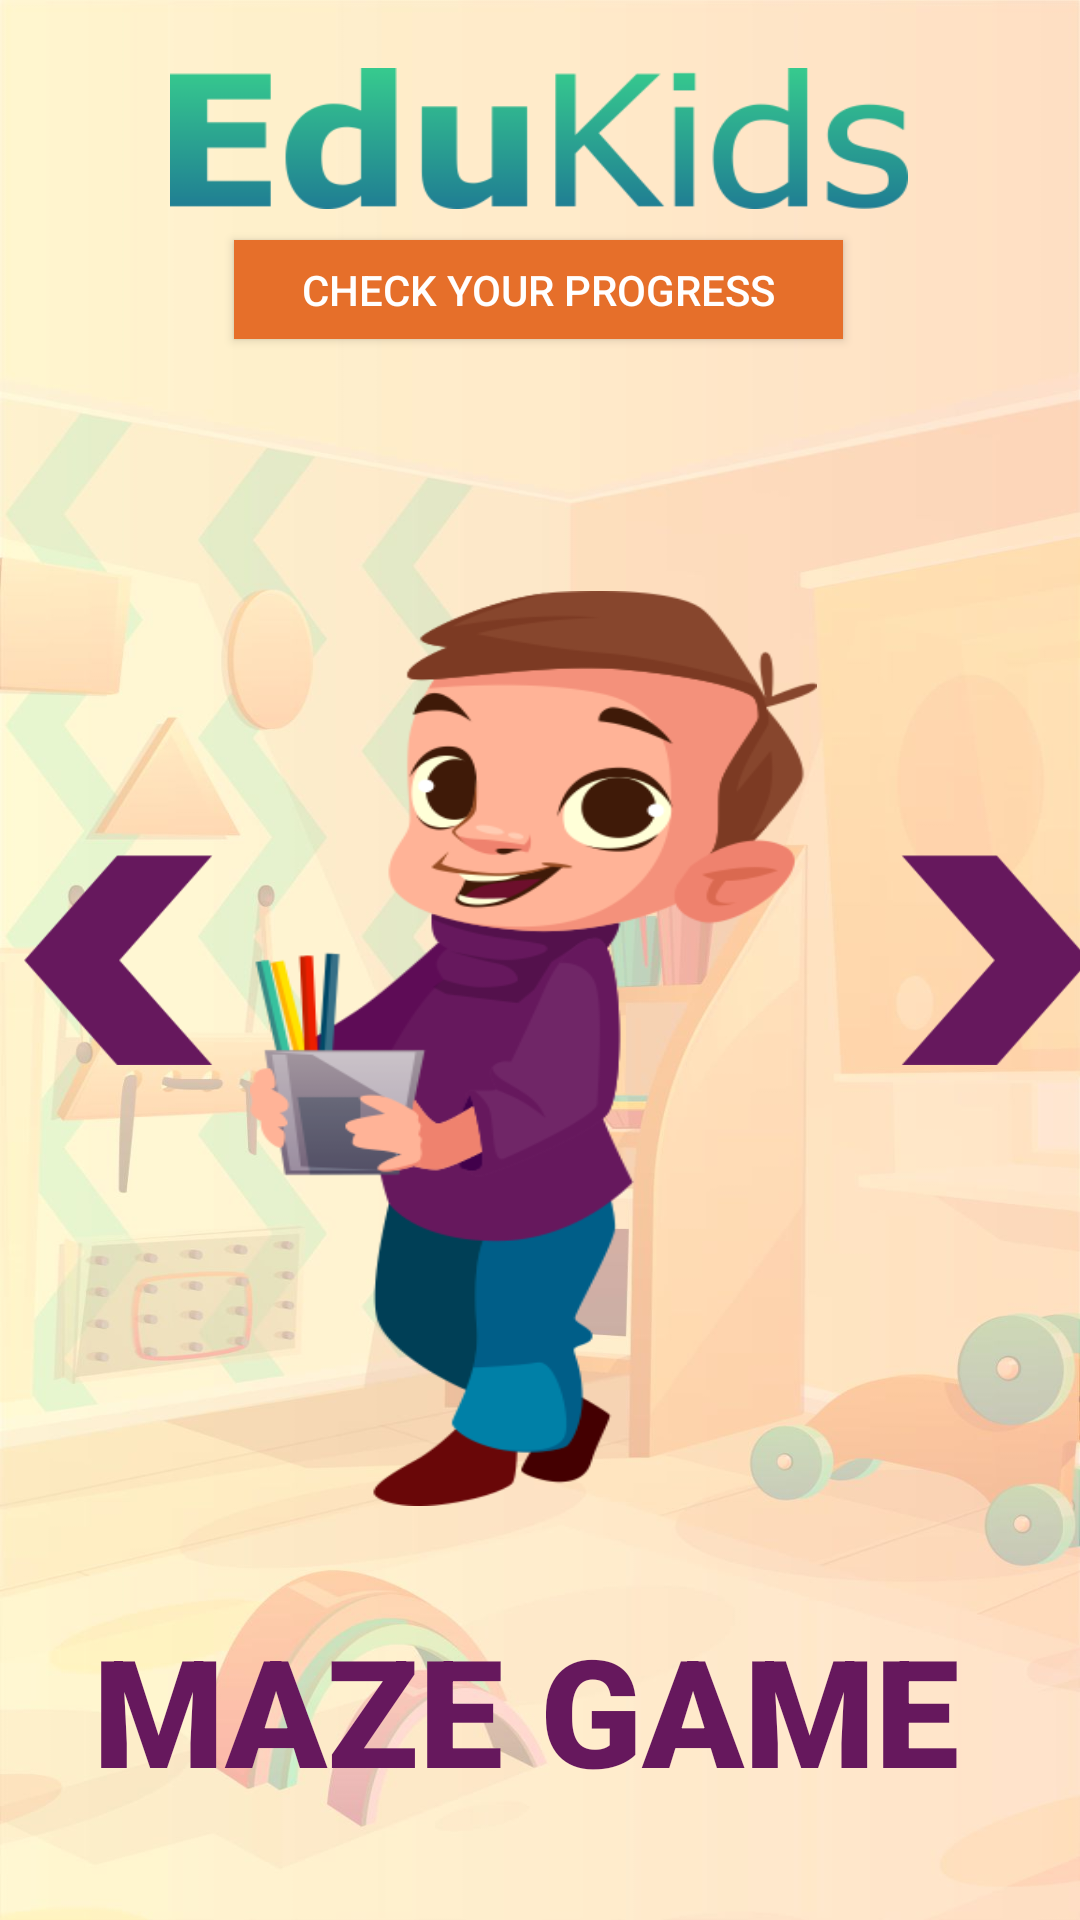

Reconstruct the res/layout file that produces this screen, plus the resources it refers to.
<!-- AndroidManifest.xml: application theme FullScreen -->
<!-- res/layout/activity_ludo_game.xml -->
<?xml version="1.0" encoding="utf-8"?>
<androidx.constraintlayout.widget.ConstraintLayout xmlns:android="http://schemas.android.com/apk/res/android"
    xmlns:app="http://schemas.android.com/apk/res-auto"
    xmlns:tools="http://schemas.android.com/tools"
    android:layout_width="match_parent"
    android:layout_height="match_parent"
    android:background="@drawable/background2"
    tools:context=".labyrinth.MazeGameActivity">

    <RelativeLayout
        android:layout_width="wrap_content"
        android:layout_height="wrap_content"
        tools:ignore="MissingConstraints">

    </RelativeLayout>

    <TextView
        android:id="@+id/textView"
        android:layout_width="246dp"
        android:layout_height="47dp"
        android:layout_weight="1"
        android:background="@drawable/text_edukids"
        app:layout_constraintBottom_toBottomOf="parent"
        app:layout_constraintEnd_toEndOf="parent"
        app:layout_constraintHorizontal_bias="0.496"
        app:layout_constraintStart_toStartOf="parent"
        app:layout_constraintTop_toTopOf="parent"
        app:layout_constraintVertical_bias="0.038" />

    <Button
        android:id="@+id/checkProgressBtn"
        android:layout_width="203dp"
        android:layout_height="33dp"
        android:background="#E66F2A"
        android:text="Check your Progress"
        android:textColor="#fff"
        app:layout_constraintBottom_toBottomOf="parent"
        app:layout_constraintEnd_toEndOf="parent"
        app:layout_constraintHorizontal_bias="0.497"
        app:layout_constraintStart_toStartOf="parent"
        app:layout_constraintTop_toBottomOf="@+id/textView"
        app:layout_constraintVertical_bias="0.019" />

    <Button
        android:id="@+id/ludoBtn"
        android:layout_width="189dp"
        android:layout_height="305dp"
        android:background="@drawable/ludogame"
        app:layout_constraintBottom_toBottomOf="parent"
        app:layout_constraintEnd_toEndOf="parent"
        app:layout_constraintHorizontal_bias="0.488"
        app:layout_constraintStart_toStartOf="parent"
        app:layout_constraintTop_toBottomOf="@+id/checkProgressBtn"
        app:layout_constraintVertical_bias="0.378" />

    <TextView
        android:id="@+id/textView9"
        android:layout_width="311dp"
        android:layout_height="56dp"
        android:fontFamily="sans-serif-black"
        android:text="MAZE GAME"
        android:textColor="#66185D"
        android:textSize="50dp"
        app:layout_constraintBottom_toBottomOf="parent"
        app:layout_constraintEnd_toEndOf="parent"
        app:layout_constraintHorizontal_bias="0.63"
        app:layout_constraintStart_toStartOf="parent"
        app:layout_constraintTop_toBottomOf="@+id/ludoBtn"
        app:layout_constraintVertical_bias="0.419" />

    <Button
        android:id="@+id/ludoNextBtn"
        android:layout_width="63dp"
        android:layout_height="70dp"
        android:layout_marginStart="28dp"
        android:rotationY="-180"
        android:background="@drawable/arrowludo"
        app:layout_constraintBottom_toBottomOf="parent"
        app:layout_constraintStart_toEndOf="@+id/ludoBtn"
        app:layout_constraintTop_toTopOf="parent" />

    <Button
        android:id="@+id/ludoBackBtn"
        android:layout_width="63dp"
        android:layout_height="70dp"
        android:background="@drawable/arrowludo"
        app:layout_constraintBottom_toBottomOf="parent"
        app:layout_constraintEnd_toStartOf="@+id/ludoBtn"
        app:layout_constraintHorizontal_bias="0.39"
        app:layout_constraintStart_toStartOf="parent"
        app:layout_constraintTop_toTopOf="parent" />

</androidx.constraintlayout.widget.ConstraintLayout>
<!-- resources referenced by this layout -->
<resources>
  <!-- drawable arrowludo: png bitmap (drawable, 9734 bytes) -->
  <!-- drawable background2: jpg bitmap (drawable, 100788 bytes) -->
  <!-- drawable ludogame: png bitmap (drawable, 49217 bytes) -->
  <!-- drawable text_edukids: png bitmap (drawable, 15167 bytes) -->
  <style name="FullScreen" parent="AppTheme">
          <item name="android:windowFullscreen">true</item>
          <item name="android:windowNoTitle">true</item>
      </style>
  <style name="AppTheme" parent="Theme.AppCompat.Light.DarkActionBar">
          <item name="colorPrimary">@color/colorPrimary</item>
          <item name="colorPrimaryDark">@color/colorPrimaryDark</item>
          <item name="colorAccent">@color/colorAccent</item>
      </style>
  <color name="colorPrimary">#008577</color>
  <color name="colorPrimaryDark">#005748</color>
  <color name="colorAccent">#D81B60</color>
</resources>
